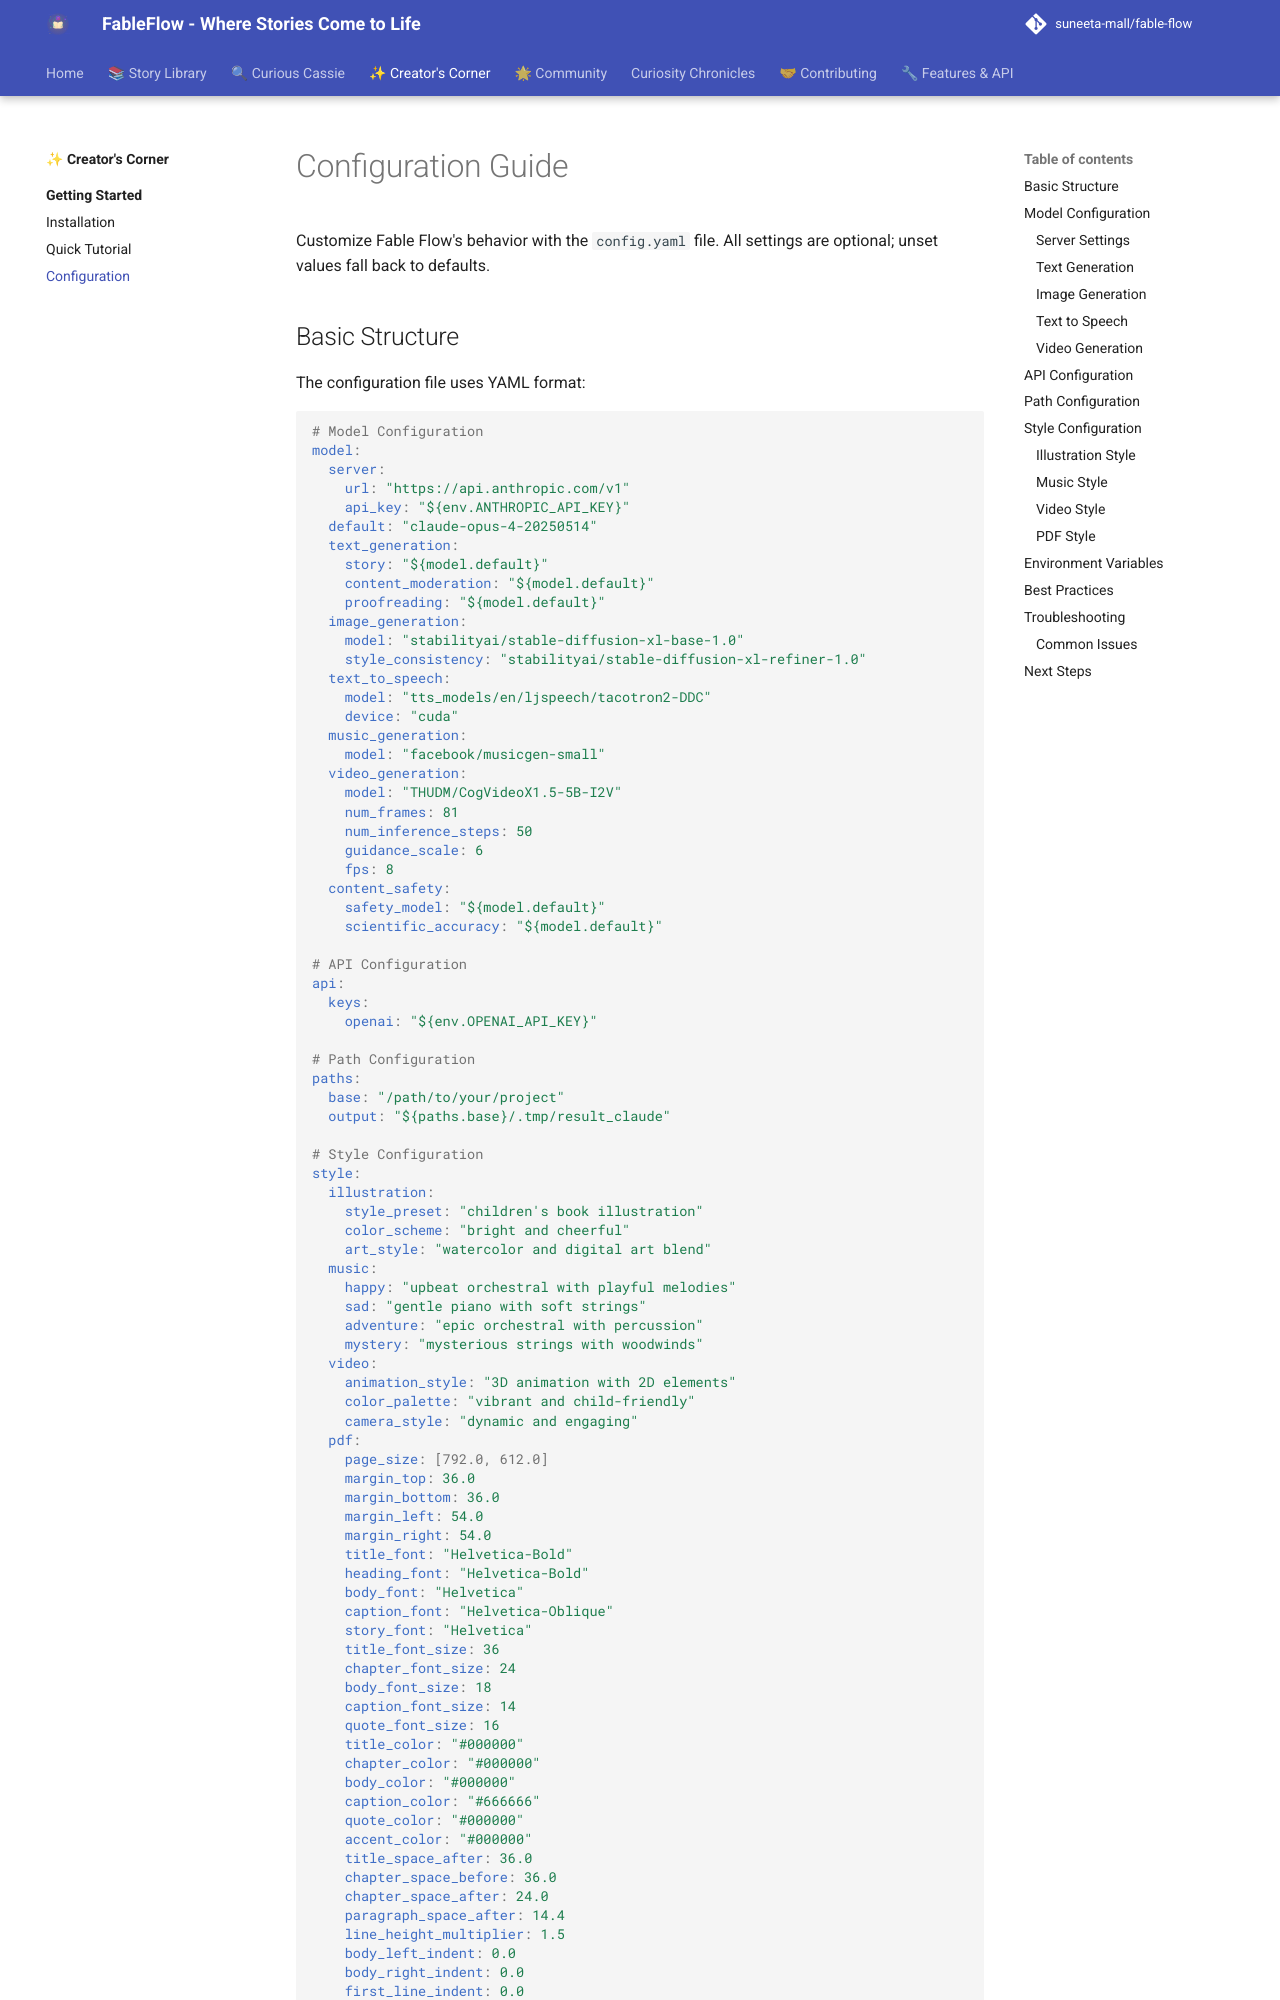

repository: suneeta-mall/fable-flow · page: getting-started/configuration/index.html · generator: mkdocs

# Configuration Guide

Customize Fable Flow's behavior with the `config.yaml` file. All settings are optional; unset values fall back to defaults.

## Basic Structure

The configuration file uses YAML format:

```yaml
# Model Configuration
model:
  server:
    url: "https://api.anthropic.com/v1"
    api_key: "${env.ANTHROPIC_API_KEY}"
  default: "claude-opus-4-20250514"
  text_generation:
    story: "${model.default}"
    content_moderation: "${model.default}"
    proofreading: "${model.default}"
  image_generation:
    model: "stabilityai/stable-diffusion-xl-base-1.0"
    style_consistency: "stabilityai/stable-diffusion-xl-refiner-1.0"
  text_to_speech:
    model: "tts_models/en/ljspeech/tacotron2-DDC"
    device: "cuda"
  music_generation:
    model: "facebook/musicgen-small"
  video_generation:
    model: "THUDM/CogVideoX1.5-5B-I2V"
    num_frames: 81
    num_inference_steps: 50
    guidance_scale: 6
    fps: 8
  content_safety:
    safety_model: "${model.default}"
    scientific_accuracy: "${model.default}"

# API Configuration
api:
  keys:
    openai: "${env.OPENAI_API_KEY}"

# Path Configuration
paths:
  base: "/path/to/your/project"
  output: "${paths.base}/.tmp/result_claude"
